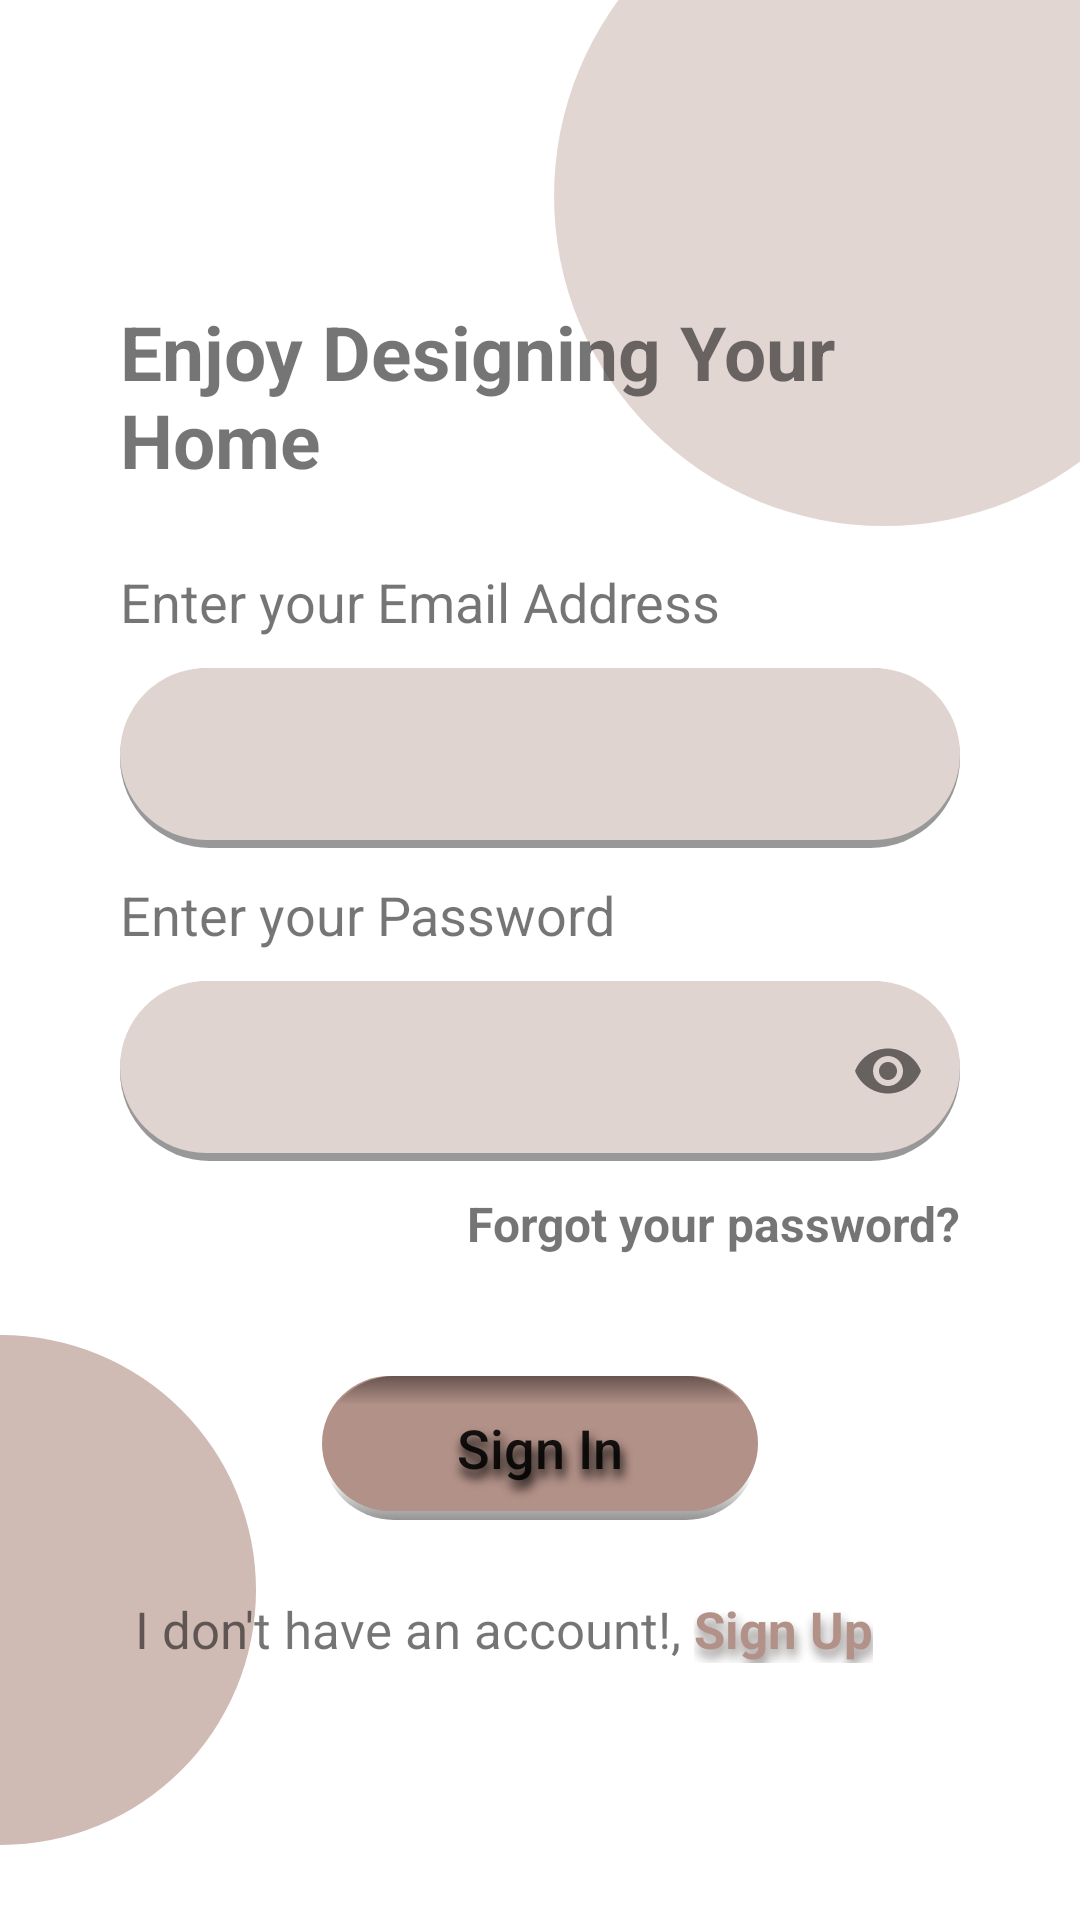

Produce the Android XML layout that renders to this screen, including the resource entries it uses.
<!-- AndroidManifest.xml: application theme Theme.ElectronicInteriorDesignApplication -->
<!-- res/layout/activity_signin.xml -->
<?xml version="1.0" encoding="utf-8"?>
 <RelativeLayout xmlns:android="http://schemas.android.com/apk/res/android"
    xmlns:app="http://schemas.android.com/apk/res-auto"
    xmlns:tools="http://schemas.android.com/tools"
tools:context=".SignInActivity"
    android:layout_width="match_parent"
    android:layout_height="match_parent">

<ImageView
    android:src="@drawable/teal_700_circle"
    android:layout_width="220dp"
    android:layout_height="220dp"
    android:layout_alignParentRight="true"
    android:layout_alignParentTop="true"
    android:layout_marginTop="-45dp"
    android:layout_marginRight="-45dp"
    />

    <ImageView
        android:src="@drawable/teal_200_circle"
        android:layout_width="170dp"
        android:layout_height="170dp"
        android:layout_alignParentLeft="true"
        android:layout_alignParentBottom="true"
        android:layout_marginLeft="-85dp"
        android:layout_marginBottom="25dp"

        />

    <androidx.appcompat.widget.LinearLayoutCompat
        android:layout_width="match_parent"
        android:layout_height="match_parent"
        android:layout_marginLeft="40dp"
        android:layout_marginRight="40dp"
        android:gravity="center_vertical"
        android:orientation="vertical"

        tools:context=".SignInActivity">

        <TextView
            android:id="@+id/textView"
            android:layout_width="wrap_content"
            android:layout_height="wrap_content"
            android:layout_marginVertical="15dp"
            android:text="Enjoy Designing Your Home"
            android:textSize="25sp"
            android:textStyle="bold" />

        <TextView
            android:id="@+id/label1"
            android:layout_width="wrap_content"
            android:layout_height="wrap_content"
            android:layout_marginVertical="10dp"
            android:text="Enter your Email Address"
            android:textSize="18sp" />

        <androidx.appcompat.widget.AppCompatEditText
            android:id="@+id/edit_text_email"
            android:layout_width="match_parent"
            android:layout_height="@dimen/edit_box_height"
            android:background="@drawable/edit_text_back"
            android:inputType="textEmailAddress"
            android:paddingHorizontal="10dp" />

        <TextView
            android:id="@+id/label2"
            android:layout_width="wrap_content"
            android:layout_height="wrap_content"
            android:layout_marginVertical="10dp"
            android:text="Enter your Password"

            android:textSize="18sp" />

        <com.google.android.material.textfield.TextInputLayout
            android:layout_width="match_parent"
            android:layout_height="wrap_content"
            android:layout_marginBottom="10dp"
            android:padding="0dp"

            app:boxStrokeWidth="0dp"

            app:boxStrokeWidthFocused="0dp"
            app:passwordToggleEnabled="true">

            <androidx.appcompat.widget.AppCompatEditText
                android:id="@+id/edit_text_password"
                android:layout_width="match_parent"
                android:layout_height="@dimen/edit_box_height"
                android:background="@drawable/edit_text_back"
                android:inputType="textPassword"
                android:paddingHorizontal="10dp" />
        </com.google.android.material.textfield.TextInputLayout>

        <TextView
            android:id="@+id/text_forgot_password"
            android:layout_width="match_parent"
            android:layout_height="wrap_content"
            android:gravity="right"
            android:text="Forgot your password?"
            android:textSize="16sp"
            android:textStyle="bold" />

        <androidx.appcompat.widget.AppCompatButton
            android:id="@+id/button_sign_in"
            android:layout_width="wrap_content"
            android:layout_height="wrap_content"
            android:layout_gravity="center"
            android:layout_marginTop="40dp"
            android:background="@drawable/button_back"
            android:gravity="center"
            android:paddingHorizontal="45dp"
            android:paddingVertical="5dp"
            android:shadowColor="@color/black"
            android:shadowDx="2"
            android:shadowDy="8"
            android:shadowRadius="8"
            android:text="Sign In"
            android:textAllCaps="false"
            android:textSize="18sp" />

        <androidx.appcompat.widget.LinearLayoutCompat
            android:layout_width="match_parent"
            android:layout_height="wrap_content"
            android:layout_marginTop="25dp"
            android:paddingHorizontal="5dp">

            <TextView
                android:layout_width="wrap_content"
                android:layout_height="wrap_content"
                android:text="I don't have an account!, "
                android:textSize="17sp" />

            <TextView
                android:id="@+id/text_goto_signup"
                android:layout_width="wrap_content"
                android:layout_height="wrap_content"
                android:shadowColor="#8A8383"
                android:shadowDx="2"
                android:shadowDy="8"
                android:shadowRadius="8"
                android:text="Sign Up"
                android:textColor="@color/btnBackColor"
                android:textSize="17sp"
                android:textStyle="bold" />
        </androidx.appcompat.widget.LinearLayoutCompat>


    </androidx.appcompat.widget.LinearLayoutCompat>
</RelativeLayout>
<!-- resources referenced by this layout -->
<resources>
  <color name="black">#FF000000</color>
  <color name="btnBackColor">#FFb29188</color>
  <dimen name="edit_box_height">60dp</dimen>
  <!-- drawable button_back (drawable) -->
  <?xml version="1.0" encoding="utf-8"?>
  <layer-list xmlns:android="http://schemas.android.com/apk/res/android">
  
      
      <item>
          <shape android:shape="rectangle">
              <gradient
                  android:angle="90"
                  android:centerColor="#00FF0000"
                  android:centerY="0.3"
                  android:endColor="#00FF0000"
                  android:startColor="#6B000000" />
              <corners android:radius="50dp" />
          </shape>
      </item>
      <item android:bottom="3dp" >
          <shape android:shape="rectangle">
              <solid android:color="@color/btnBackColor"/>
              <corners android:radius="50dp"/>
          </shape>
  
      </item>
  
      
  
  
  
  
  
  
  
  
  
  
  
  
  
  
  
  
  
  
  
  
  
  
  
      
      <item>
          <shape android:shape="rectangle">
              <gradient
                  android:angle="270"
                  android:centerColor="#00FF0000"
                  android:centerY="0.2"
                  android:endColor="#00FF0000"
                  android:startColor="#6B000000" />
              <corners android:radius="50dp" />
          </shape>
      </item>
  
  </layer-list>
  <!-- drawable edit_text_back (drawable) -->
  <?xml version="1.0" encoding="utf-8"?>
  <layer-list xmlns:android="http://schemas.android.com/apk/res/android">
  
      
  
      
  
  
      
      <item>
          <shape android:shape="rectangle">
              <corners android:radius="50dp"/>
              <solid android:color="#989898" />
          </shape>
      </item>
  
      
      <item android:bottom="8px"  >
          <shape android:shape="rectangle">
              <corners android:radius="50dp"/>
              <solid android:color="#FFe0d4d0" />
          </shape>
      </item>
  </layer-list>
  <!-- drawable teal_200_circle (drawable) -->
  <?xml version="1.0" encoding="utf-8"?>
  <shape  xmlns:android="http://schemas.android.com/apk/res/android"
      android:shape="oval">
  
      <size android:width="100dp" android:height="100dp" />
      <solid android:color="@color/teal_200"/>
  
  
  </shape>
  <!-- drawable teal_700_circle (drawable) -->
  <?xml version="1.0" encoding="utf-8"?>
  <shape  xmlns:android="http://schemas.android.com/apk/res/android"
      android:shape="oval">
  
      <size android:width="100dp" android:height="100dp" />
      <solid android:color="@color/teal_700"/>
  
  
  </shape>
  <style name="Theme.ElectronicInteriorDesignApplication" parent="Theme.MaterialComponents.Light.NoActionBar">
          
          <item name="colorPrimary">@color/white</item>
          <item name="colorPrimaryVariant">@color/teal_700</item>
          <item name="colorOnPrimary">@color/white</item>
          
          <item name="colorSecondary">@color/teal_200</item>
          <item name="colorSecondaryVariant">@color/teal_700</item>
          <item name="colorOnSecondary">@color/black</item>
          
          <item name="android:statusBarColor" tools:targetApi="l">?attr/colorPrimaryVariant</item>
          
      </style>
  <color name="teal_200">#FFcfbab4</color>
  <color name="teal_700">#FFE2D6D2</color>
  <color name="white">#FFFFFFFF</color>
</resources>
